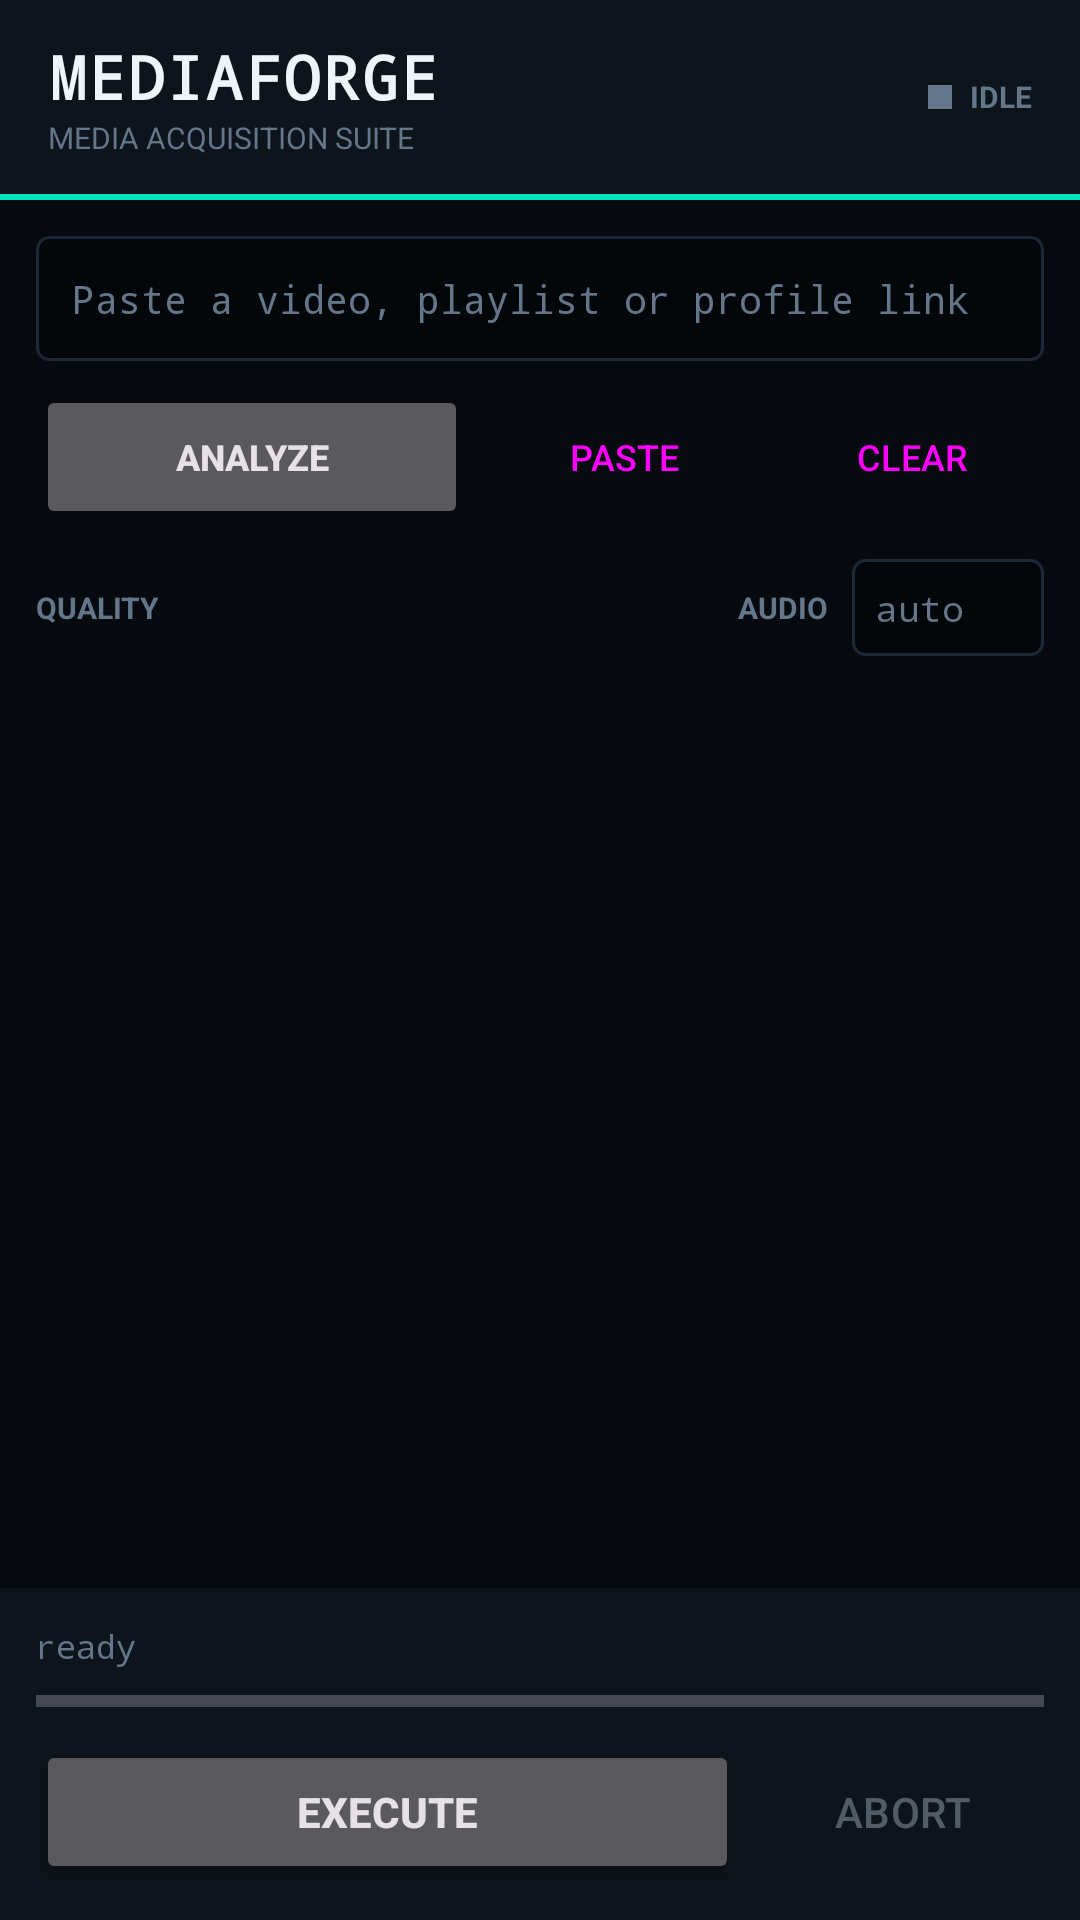

Write the Android layout XML for this screen, with the resource values it uses.
<!-- AndroidManifest.xml: application theme Theme.MediaForge -->
<!-- res/layout/activity_main.xml -->
<?xml version="1.0" encoding="utf-8"?>
<LinearLayout xmlns:android="http://schemas.android.com/apk/res/android"
    android:layout_width="match_parent"
    android:layout_height="match_parent"
    android:orientation="vertical"
    android:background="@color/bg"
    android:fitsSystemWindows="true">

    
    <LinearLayout
        android:layout_width="match_parent"
        android:layout_height="wrap_content"
        android:orientation="horizontal"
        android:gravity="center_vertical"
        android:background="@color/panel"
        android:paddingHorizontal="16dp"
        android:paddingVertical="12dp">

        <LinearLayout
            android:layout_width="0dp"
            android:layout_height="wrap_content"
            android:layout_weight="1"
            android:orientation="vertical">

            <TextView
                android:layout_width="wrap_content"
                android:layout_height="wrap_content"
                android:text="@string/app_name"
                android:textAllCaps="true"
                android:textColor="@color/text_hi"
                android:textSize="20sp"
                android:textStyle="bold"
                android:fontFamily="monospace"
                android:letterSpacing="0.05" />

            <TextView
                android:id="@+id/engineLabel"
                android:layout_width="wrap_content"
                android:layout_height="wrap_content"
                android:text="@string/tagline"
                android:textColor="@color/text_dim"
                android:textSize="10sp" />
        </LinearLayout>

        <View
            android:id="@+id/statusDot"
            android:layout_width="8dp"
            android:layout_height="8dp"
            android:layout_marginEnd="6dp"
            android:background="@color/text_dim" />

        <TextView
            android:id="@+id/statusLabel"
            android:layout_width="wrap_content"
            android:layout_height="wrap_content"
            android:text="IDLE"
            android:textColor="@color/text_dim"
            android:textSize="10sp"
            android:textStyle="bold" />
    </LinearLayout>

    <View
        android:layout_width="match_parent"
        android:layout_height="2dp"
        android:background="@color/accent" />

    <ScrollView
        android:layout_width="match_parent"
        android:layout_height="wrap_content"
        android:fillViewport="false">

        <LinearLayout
            android:layout_width="match_parent"
            android:layout_height="wrap_content"
            android:orientation="vertical"
            android:padding="12dp">

            <EditText
                android:id="@+id/urlInput"
                android:layout_width="match_parent"
                android:layout_height="wrap_content"
                android:background="@drawable/bg_inset"
                android:hint="@string/hint_url"
                android:inputType="textUri|textMultiLine"
                android:maxLines="3"
                android:padding="12dp"
                android:textColor="@color/text"
                android:textColorHint="@color/text_dim"
                android:textSize="13sp"
                android:fontFamily="monospace"
                android:importantForAutofill="no" />

            <LinearLayout
                android:layout_width="match_parent"
                android:layout_height="wrap_content"
                android:orientation="horizontal"
                android:layout_marginTop="8dp">

                <Button
                    android:id="@+id/analyzeButton"
                    android:layout_width="0dp"
                    android:layout_height="wrap_content"
                    android:layout_weight="1"
                    android:text="@string/analyze"
                    android:textSize="12sp"
                    android:textStyle="bold" />

                <Button
                    android:id="@+id/pasteButton"
                    style="?attr/materialButtonOutlinedStyle"
                    android:layout_width="wrap_content"
                    android:layout_height="wrap_content"
                    android:layout_marginStart="8dp"
                    android:text="PASTE"
                    android:textSize="12sp" />

                <Button
                    android:id="@+id/clearButton"
                    style="?attr/materialButtonOutlinedStyle"
                    android:layout_width="wrap_content"
                    android:layout_height="wrap_content"
                    android:layout_marginStart="8dp"
                    android:text="@string/clear"
                    android:textSize="12sp" />
            </LinearLayout>

            <LinearLayout
                android:layout_width="match_parent"
                android:layout_height="wrap_content"
                android:orientation="horizontal"
                android:layout_marginTop="10dp"
                android:gravity="center_vertical">

                <TextView
                    android:layout_width="wrap_content"
                    android:layout_height="wrap_content"
                    android:text="QUALITY"
                    android:textColor="@color/text_dim"
                    android:textSize="10sp"
                    android:textStyle="bold" />

                <Spinner
                    android:id="@+id/qualitySpinner"
                    android:layout_width="0dp"
                    android:layout_height="wrap_content"
                    android:layout_weight="1"
                    android:layout_marginStart="8dp"
                    android:background="@drawable/bg_inset"
                    android:paddingHorizontal="8dp" />

                <TextView
                    android:layout_width="wrap_content"
                    android:layout_height="wrap_content"
                    android:layout_marginStart="12dp"
                    android:text="AUDIO"
                    android:textColor="@color/text_dim"
                    android:textSize="10sp"
                    android:textStyle="bold" />

                <EditText
                    android:id="@+id/audioLangInput"
                    android:layout_width="64dp"
                    android:layout_height="wrap_content"
                    android:layout_marginStart="8dp"
                    android:background="@drawable/bg_inset"
                    android:hint="auto"
                    android:inputType="text"
                    android:maxLines="1"
                    android:padding="8dp"
                    android:textColor="@color/text"
                    android:textColorHint="@color/text_dim"
                    android:textSize="12sp"
                    android:fontFamily="monospace"
                    android:importantForAutofill="no" />
            </LinearLayout>
        </LinearLayout>
    </ScrollView>

    <androidx.recyclerview.widget.RecyclerView
        android:id="@+id/queueList"
        android:layout_width="match_parent"
        android:layout_height="0dp"
        android:layout_weight="1"
        android:clipToPadding="false"
        android:paddingHorizontal="12dp"
        android:paddingBottom="8dp" />

    
    <LinearLayout
        android:layout_width="match_parent"
        android:layout_height="wrap_content"
        android:orientation="vertical"
        android:background="@color/panel"
        android:padding="12dp">

        <TextView
            android:id="@+id/logLine"
            android:layout_width="match_parent"
            android:layout_height="wrap_content"
            android:maxLines="2"
            android:ellipsize="end"
            android:text="ready"
            android:textColor="@color/text_dim"
            android:textSize="11sp"
            android:fontFamily="monospace" />

        <ProgressBar
            android:id="@+id/overallProgress"
            style="?android:attr/progressBarStyleHorizontal"
            android:layout_width="match_parent"
            android:layout_height="6dp"
            android:layout_marginTop="8dp"
            android:max="100"
            android:progress="0"
            android:progressTint="@color/accent"
            android:backgroundTint="@color/inset" />

        <LinearLayout
            android:layout_width="match_parent"
            android:layout_height="wrap_content"
            android:orientation="horizontal"
            android:layout_marginTop="10dp">

            <Button
                android:id="@+id/executeButton"
                android:layout_width="0dp"
                android:layout_height="wrap_content"
                android:layout_weight="1"
                android:text="@string/execute"
                android:textStyle="bold" />

            <Button
                android:id="@+id/abortButton"
                style="?attr/materialButtonOutlinedStyle"
                android:layout_width="wrap_content"
                android:layout_height="wrap_content"
                android:layout_marginStart="8dp"
                android:enabled="false"
                android:text="@string/abort" />
        </LinearLayout>
    </LinearLayout>
</LinearLayout>
<!-- resources referenced by this layout -->
<resources>
  <color name="accent">#00E5C0</color>
  <color name="bg">#070B10</color>
  <color name="inset">#04070A</color>
  <color name="panel">#0E141B</color>
  <color name="text">#C3D1E0</color>
  <color name="text_dim">#63768A</color>
  <color name="text_hi">#EEF4FA</color>
  <!-- drawable bg_inset (drawable) -->
  <?xml version="1.0" encoding="utf-8"?>
  <shape xmlns:android="http://schemas.android.com/apk/res/android" android:shape="rectangle">
      <solid android:color="@color/inset" />
      <stroke android:width="1dp" android:color="@color/border" />
      <corners android:radius="4dp" />
  </shape>
  <string name="abort">ABORT</string>
  <string name="analyze">ANALYZE</string>
  <string name="app_name">MediaForge</string>
  <string name="clear">CLEAR</string>
  <string name="execute">EXECUTE</string>
  <string name="hint_url">Paste a video, playlist or profile link</string>
  <string name="tagline">MEDIA ACQUISITION SUITE</string>
  <style name="Theme.MediaForge" parent="Theme.Material3.Dark.NoActionBar">
          <item name="colorPrimary">@color/accent</item>
          <item name="colorOnPrimary">#04120F</item>
          <item name="colorSecondary">@color/blue</item>
          <item name="android:colorBackground">@color/bg</item>
          <item name="colorSurface">@color/panel</item>
          <item name="colorOnSurface">@color/text</item>
          <item name="android:statusBarColor">@color/bg</item>
          <item name="android:navigationBarColor">@color/bg</item>
          <item name="android:windowLightStatusBar" tools:targetApi="m">false</item>
      </style>
  <color name="border">#1D2836</color>
  <color name="blue">#3EA6FF</color>
</resources>
